Run: headless pygame with SDL's dummy video driver; simulated clock (each Clock.tick advances the game by its frame time, no real sleeping); random seed 0; keys injected as events and as key.get_pressed() state; no mouse input.
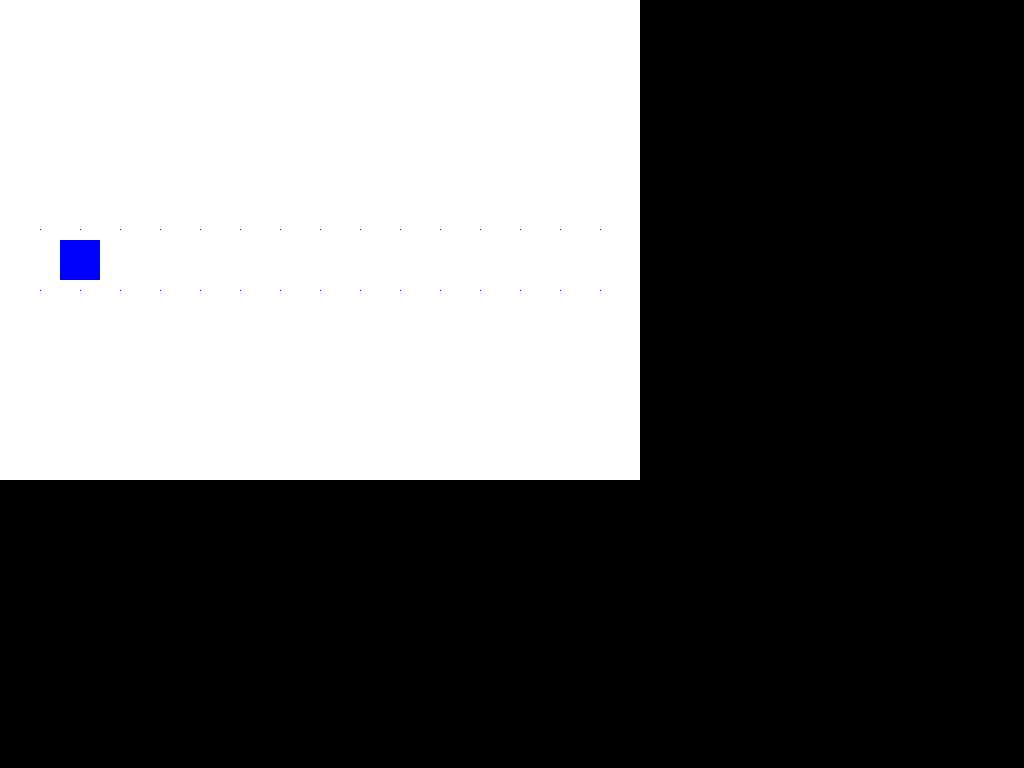
Frame 1 of 4 · flips 1–60 · no input
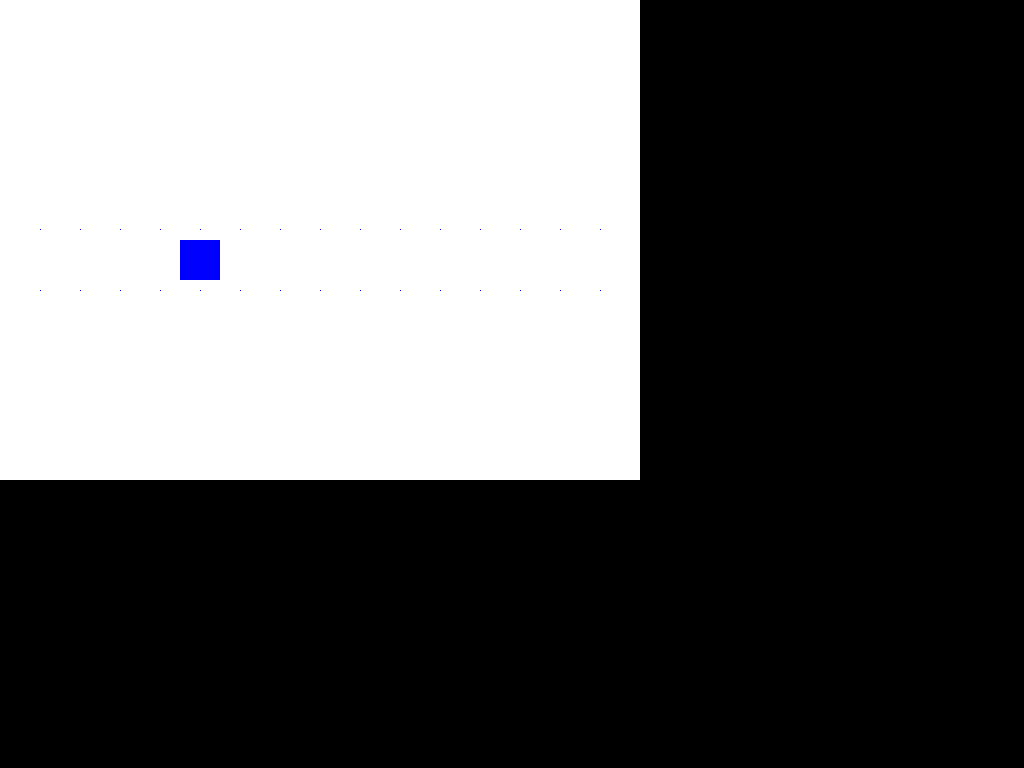
Frame 2 of 4 · flips 61–180 · tapped SPACE, RETURN · held RIGHT (→), D
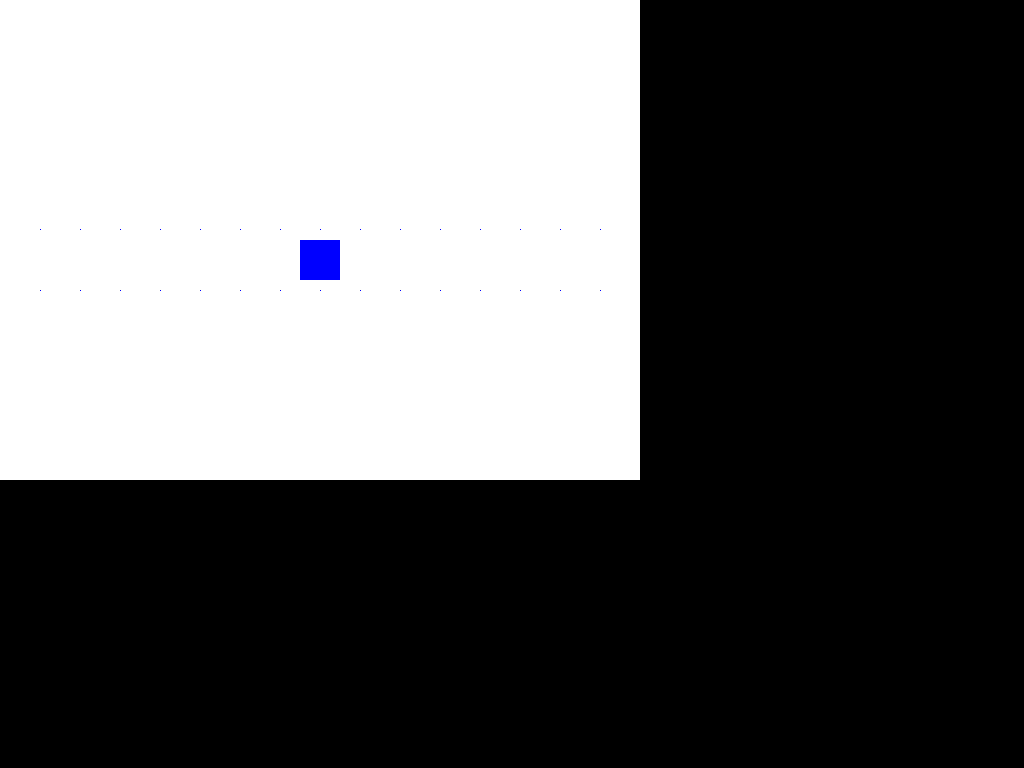
Frame 3 of 4 · flips 181–300 · held DOWN (↓), S
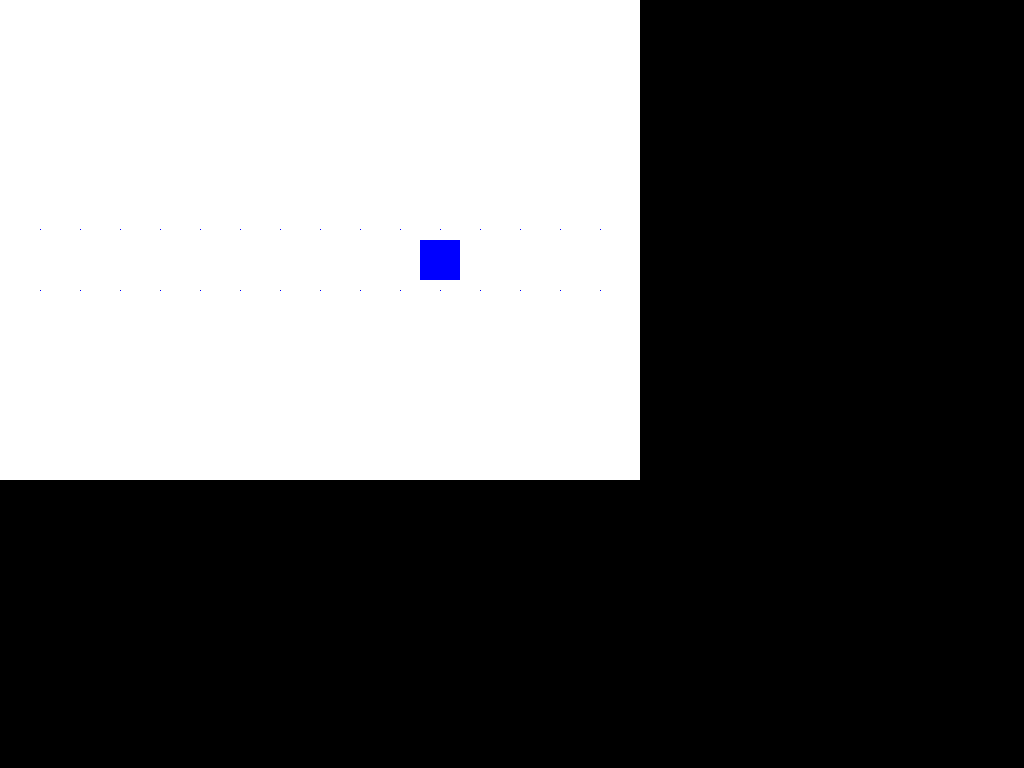
Frame 4 of 4 · flips 301–420 · held LEFT (←), A, UP (↑), W

The pygame program that drew these frames:

import sys
import pygame
pygame.init()

RES = (640, 480)
FPS = 60
BLACK = (0, 0, 0)
WHITE = (255, 255, 255)
BLUE = (0, 0, 255)

display = pygame.display.set_mode(RES, pygame.FULLSCREEN)
clock = pygame.time.Clock()

bg_img = pygame.Surface(RES)
bg_img.fill(WHITE)
for y in (229, 290):
    for x in range(40, RES[0], 40):
        bg_img.set_at((x, y), BLUE)

def motion_test():

    rect = pygame.rect.Rect((0, 240), (40, 40))

    while True:

        display.blit(bg_img, (0, 0))
        
        for e in pygame.event.get():
            if (e.type == pygame.QUIT or
                e.type == pygame.KEYDOWN and e.key == pygame.K_ESCAPE):
                pygame.quit()
                sys.exit()
        
        rect.x += 1
        if rect.x >= RES[0]:
            rect.x = 0
        
        pygame.draw.rect(display, BLUE, rect)
        
        pygame.display.flip()
        clock.tick(FPS)

if __name__ == "__main__":
    motion_test()
